Image classification data set "DatasetEnfermedadesOregano" (GabrielFMH/DatasetEnfermedadesOregano on GitHub). Class labels (7): alternaria, mosaic, OIDIO, mosca blanca, healthy oregano, roya, trips.

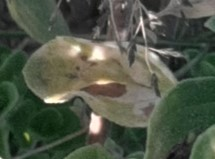
Label: OIDIO

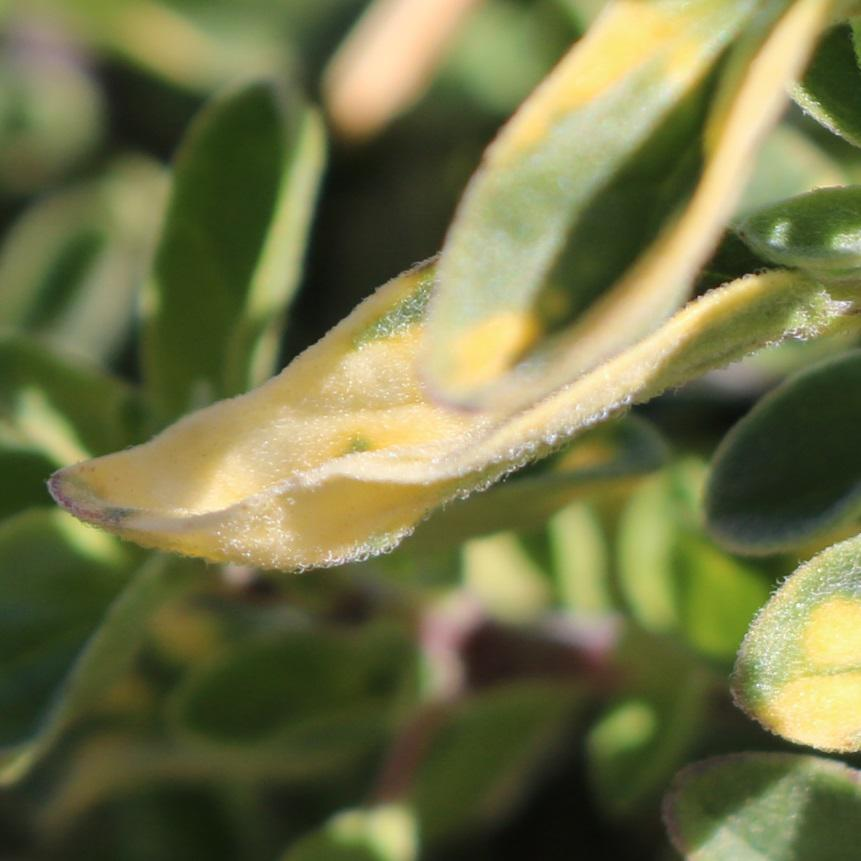
Label: mosaic

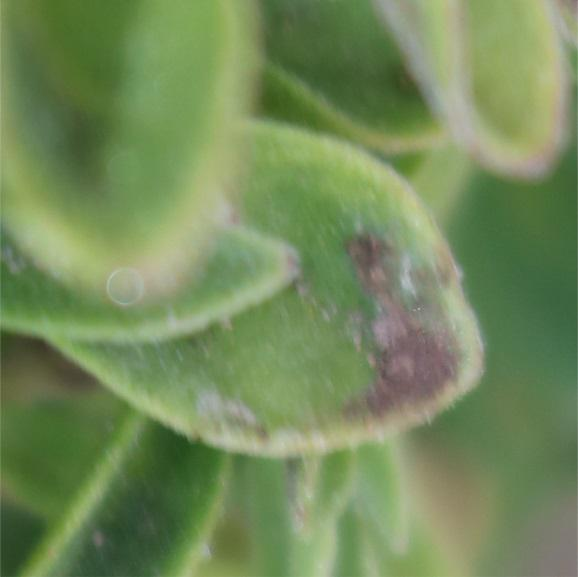
Label: alternaria

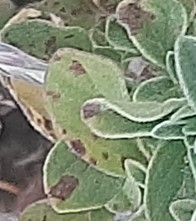
Label: roya

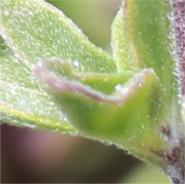
Label: alternaria

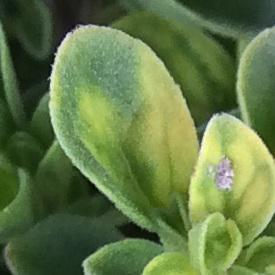
Label: mosaic
